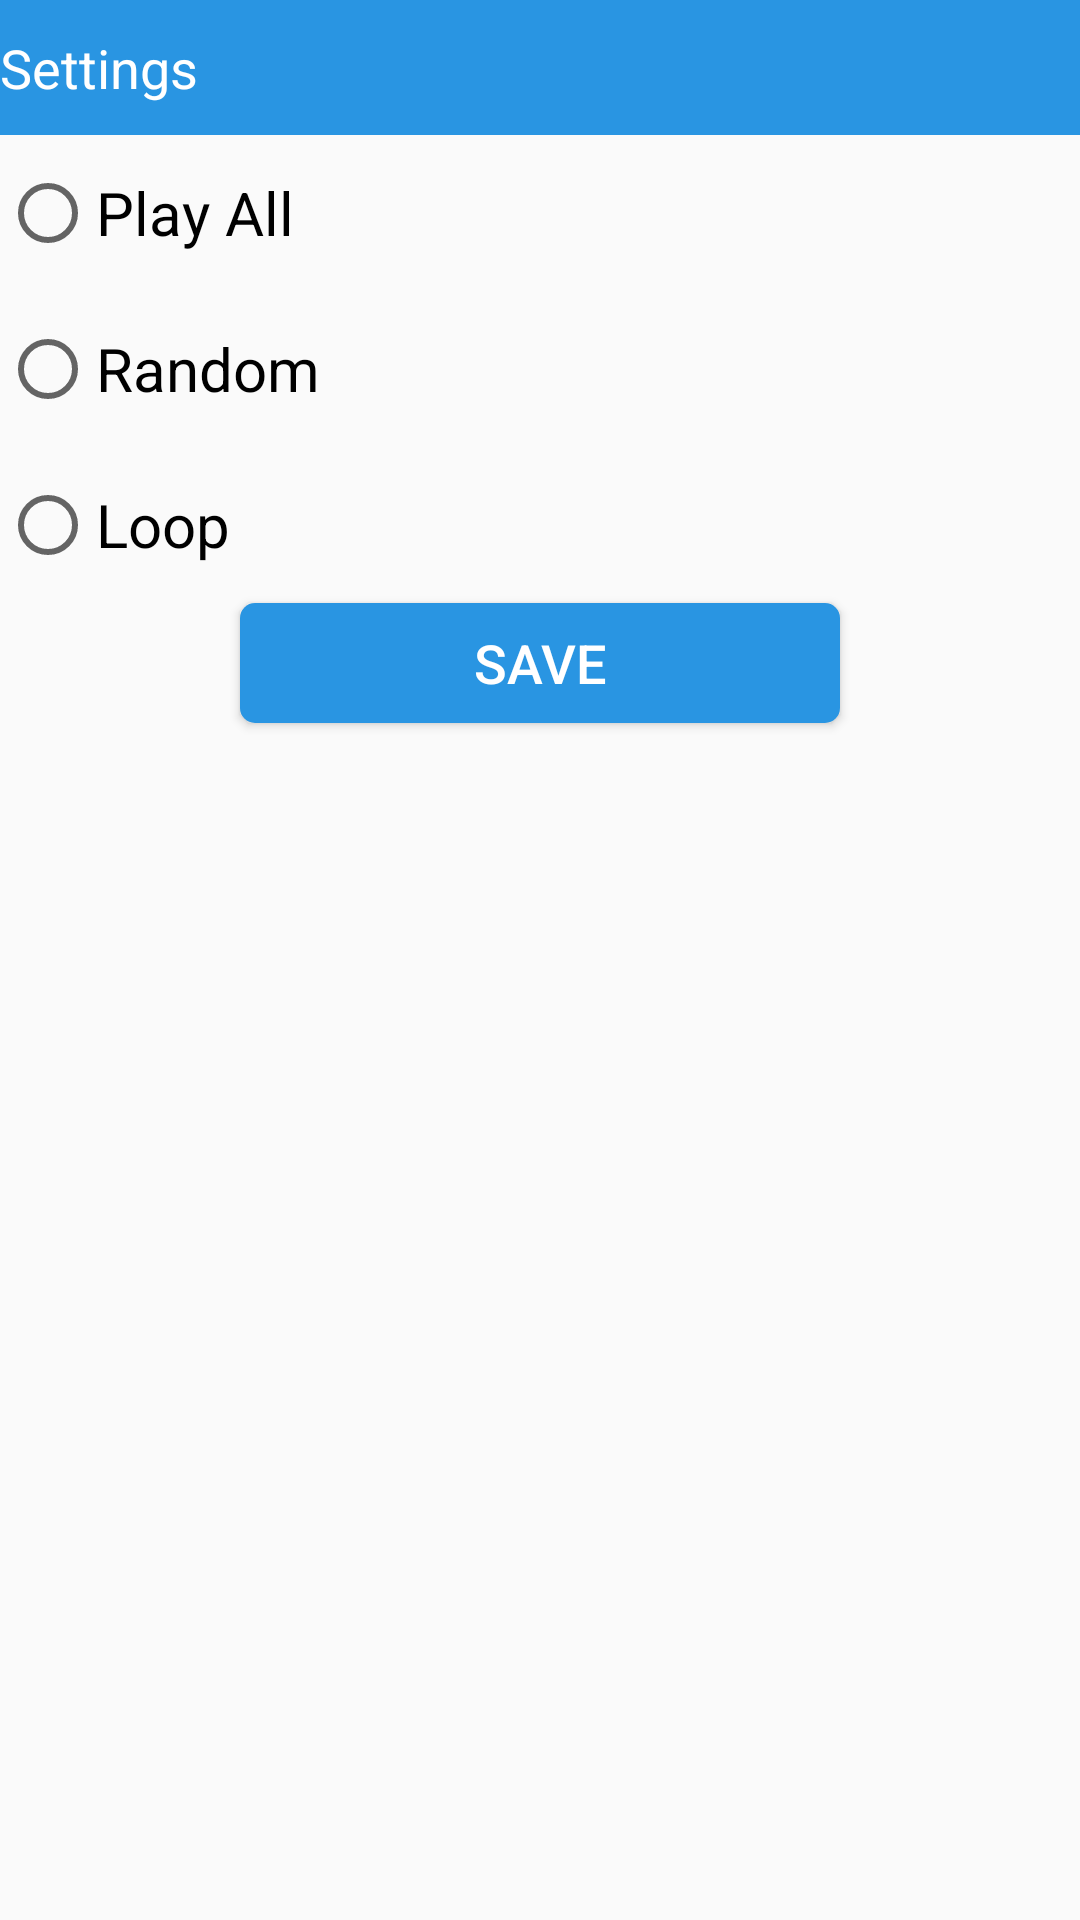

This screen was rendered from an Android layout file. Write that file and the resources it references.
<!-- AndroidManifest.xml: application theme AppTheme -->
<!-- res/layout/activity_settings.xml -->
<?xml version="1.0" encoding="utf-8"?>
<LinearLayout xmlns:android="http://schemas.android.com/apk/res/android"
    xmlns:app="http://schemas.android.com/apk/res-auto"
    xmlns:tools="http://schemas.android.com/tools"
    android:layout_width="match_parent"
    android:layout_height="match_parent"
    android:orientation="vertical"
    tools:context=".activity.SettingsActivity">


    <LinearLayout
        android:id="@+id/ll_videoname"
        android:layout_width="match_parent"
        android:layout_height="45dp"
        android:background="@color/colorPrimary">

        <ImageView
            android:id="@+id/img_back_settings"
            android:layout_width="wrap_content"
            android:layout_height="wrap_content"
            android:layout_gravity="center"
            android:src="@drawable/back" />

        <TextView
            android:id="@+id/txt_settinghead"
            android:layout_width="match_parent"
            android:layout_height="wrap_content"
            android:layout_gravity="center|left"
            android:maxLength="40"
            android:text="@string/settings"
            android:textColor="@android:color/white"
            android:textSize="18dp" />
    </LinearLayout>

    <LinearLayout
        android:layout_width="match_parent"
        android:layout_height="match_parent"
        android:orientation="vertical">

        <RadioGroup
            android:id="@+id/radioGroup"
            android:layout_gravity="center"
            android:gravity="center"
            android:layout_width="match_parent"
            android:layout_height="wrap_content">

            <RadioButton
                android:id="@+id/radio_playall"
                android:layout_width="fill_parent"
                android:layout_height="wrap_content"
                android:layout_marginTop="10dp"
                android:checked="false"
                android:text="@string/play_all"
                android:textSize="20dp" />

            <RadioButton
                android:id="@+id/radio_random"
                android:layout_width="fill_parent"
                android:layout_height="wrap_content"
                android:layout_marginTop="20dp"
                android:checked="false"
                android:text="@string/random"
                android:textSize="20dp" />

            <RadioButton
                android:id="@+id/radio_loop"
                android:layout_width="fill_parent"
                android:layout_height="wrap_content"
                android:layout_marginTop="20dp"
                android:checked="false"
                android:text="@string/loop"
                android:textSize="20dp" />
        </RadioGroup>


        <Button
            android:layout_width="200dp"
            android:layout_height="40dp"
            android:background="@drawable/blueroundcorner"
            android:text="@string/save"
            android:textColor="@color/white"
            android:textSize="18dp"
            android:layout_gravity="center"
            android:layout_margin="10dp"
            android:id="@+id/btn_settingsave"/>

    </LinearLayout>


    

</LinearLayout>
<!-- resources referenced by this layout -->
<resources>
  <color name="colorPrimary">#2995e2</color>
  <color name="white">#ffffff</color>
  <!-- drawable blueroundcorner (drawable) -->
  <?xml version="1.0" encoding="utf-8"?>
  <selector xmlns:android="http://schemas.android.com/apk/res/android" >
      <item android:state_pressed="true" >
          <shape android:shape="rectangle"  >
              <corners android:radius="3dp" />
              <stroke android:width="0dp" android:color="@color/colorPrimary" />
              <gradient android:angle="-90" android:startColor="@color/colorPrimary" android:endColor="@color/colorPrimary"  />
          </shape>
      </item>
      <item android:state_focused="true">
          <shape android:shape="rectangle"  >
              <corners android:radius="3dp" />
              <stroke android:width="0dip" android:color="@color/colorPrimary" />
              <solid android:color="@color/colorPrimary"/>
          </shape>
      </item>
      <item >
          <shape android:shape="rectangle"  >
              <corners android:radius="5dp" />
              <stroke android:width="0dp" android:color="@color/colorPrimary" />
              <gradient android:angle="-90" android:startColor="@color/colorPrimary" android:endColor="@color/colorPrimary" />
          </shape>
      </item>
  </selector>
  <string name="loop">Loop</string>
  <string name="play_all">Play All</string>
  <string name="random">Random</string>
  <string name="save">SAVE</string>
  <string name="settings">Settings</string>
  <style name="AppTheme" parent="Base.Theme.AppCompat.Light.DarkActionBar">
          
          <item name="colorPrimary">@color/colorPrimary</item>
          <item name="colorPrimaryDark">@color/colorPrimaryDark</item>
          <item name="colorAccent">@color/colorAccent</item>
          <item name="windowActionModeOverlay">true</item>
          <item name="android:actionModeBackground">@color/colorPrimary</item>
          <item name="colorControlActivated">@color/colorPrimary</item>
  
          
  
      </style>
  <color name="colorPrimaryDark">#000000</color>
  <color name="colorAccent">#2995e2</color>
</resources>
